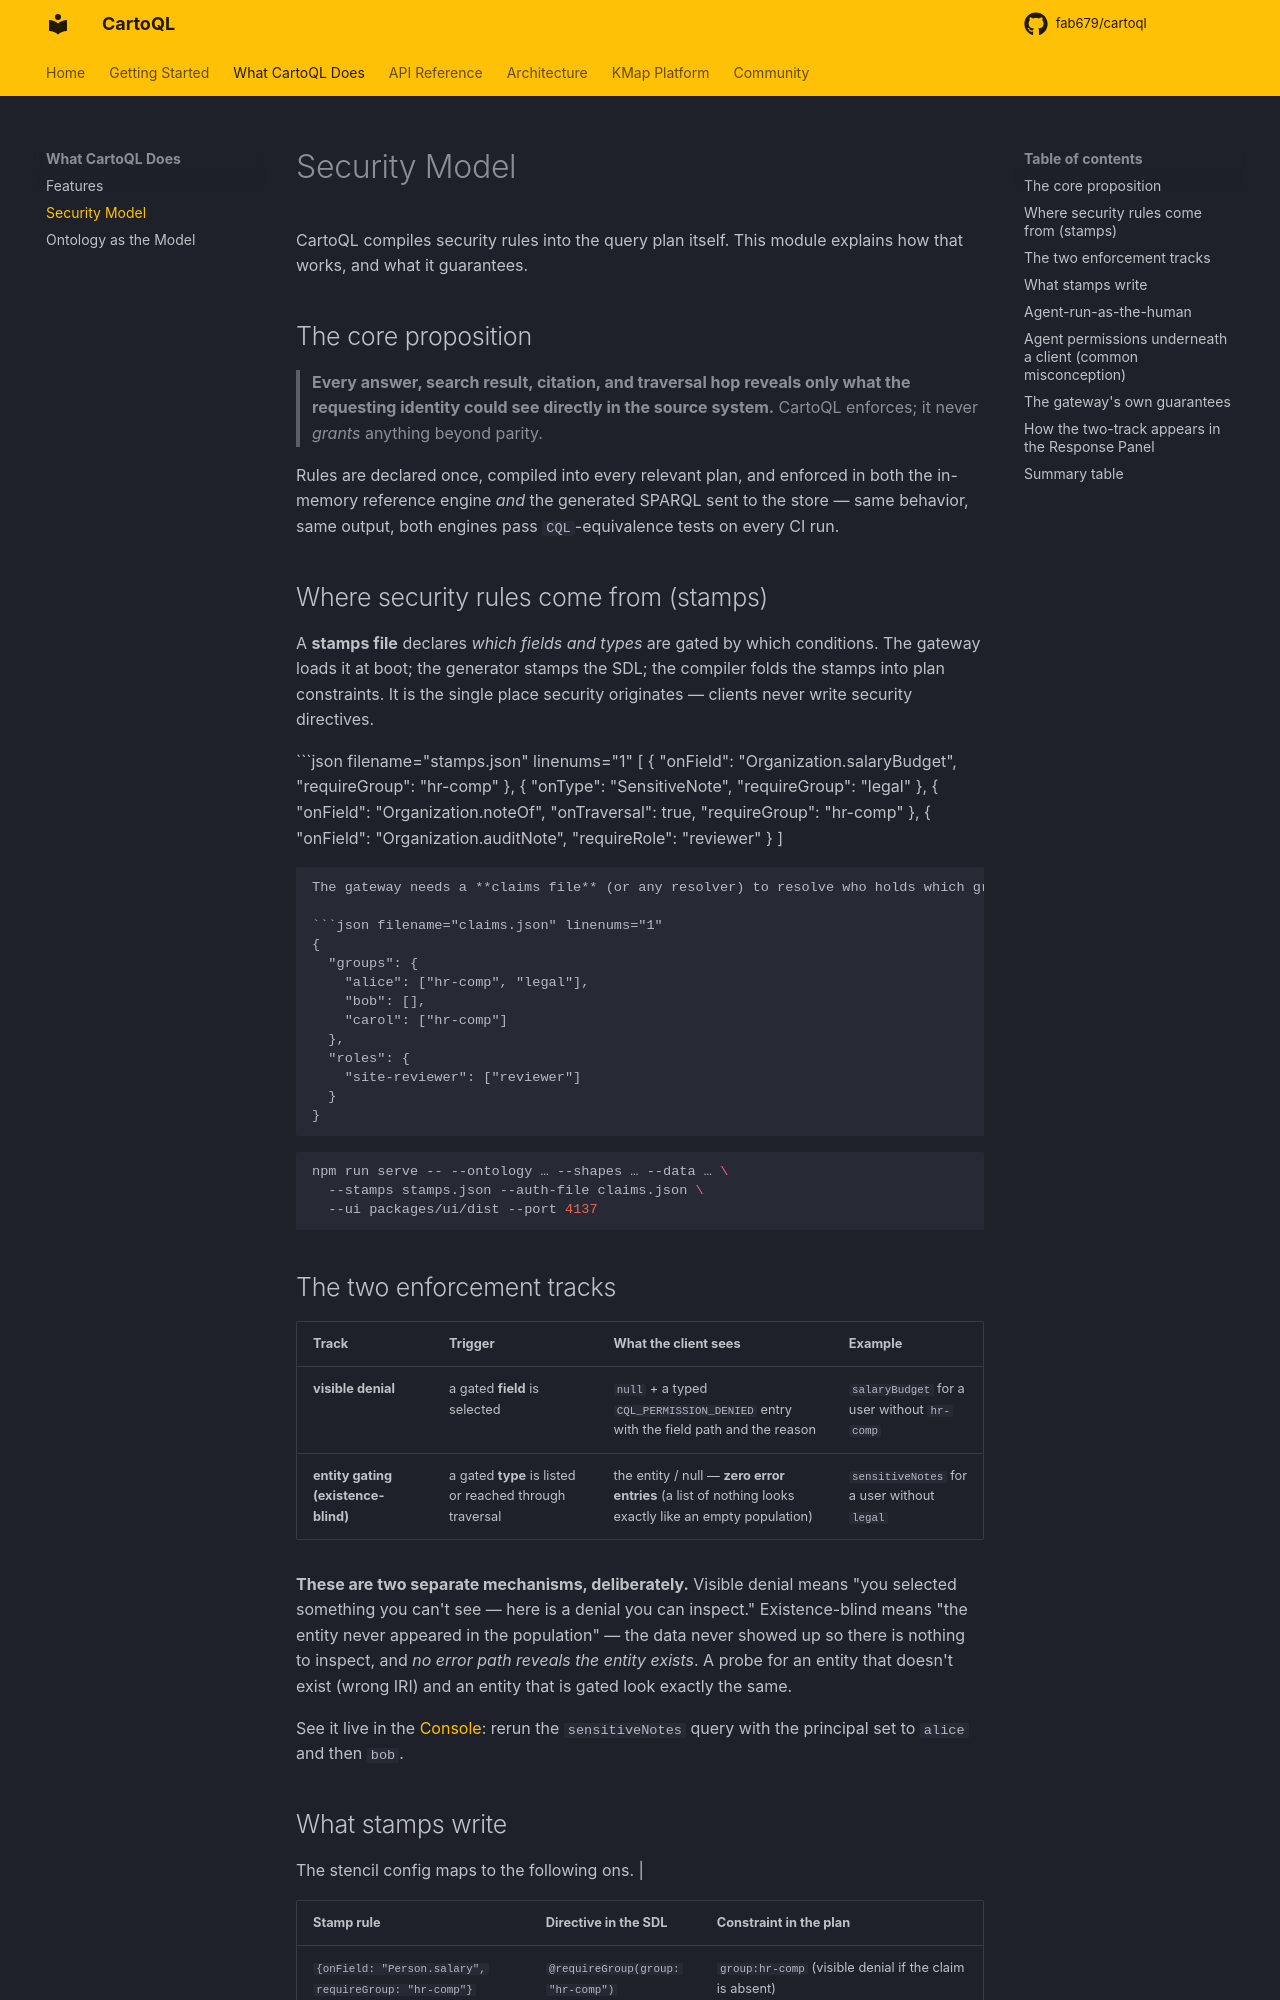

repository: fab679/cartoql · page: security/index.html · generator: mkdocs

# Security Model

CartoQL compiles security rules into the query plan itself. This module explains how that works, and what it guarantees.

## The core proposition

> **Every answer, search result, citation, and traversal hop reveals only what the
> requesting identity could see directly in the source system.** CartoQL enforces;
> it never *grants* anything beyond parity.

Rules are declared once, compiled into every relevant plan, and enforced in both
the in-memory reference engine *and* the generated SPARQL sent to the store — same
behavior, same output, both engines pass `CQL`-equivalence tests on every CI run.

## Where security rules come from (stamps)

A **stamps file** declares *which fields and types* are gated by which conditions. The gateway loads it at boot; the generator stamps the SDL; the compiler folds the stamps into plan constraints. It is the single place security originates — clients never write security directives.

```json filename="stamps.json" linenums="1"
[
  { "onField": "Organization.salaryBudget",  "requireGroup": "hr-comp" },
  { "onType":  "SensitiveNote",              "requireGroup": "legal" },
  { "onField": "Organization.noteOf",        "onTraversal": true, "requireGroup": "hr-comp" },
  { "onField": "Organization.auditNote",    "requireRole": "reviewer" }
]
```

The gateway needs a **claims file** (or any resolver) to resolve who holds which groups and roles:

```json filename="claims.json" linenums="1"
{
  "groups": {
    "alice": ["hr-comp", "legal"],
    "bob": [],
    "carol": ["hr-comp"]
  },
  "roles": {
    "site-reviewer": ["reviewer"]
  }
}
```

```bash
npm run serve -- --ontology … --shapes … --data … \
  --stamps stamps.json --auth-file claims.json \
  --ui packages/ui/dist --port 4137
```

## The two enforcement tracks

| Track | Trigger | What the client sees | Example |
|---|---|---|---|
| **visible denial** | a gated **field** is selected | `null` + a typed `CQL_PERMISSION_DENIED` entry with the field path and the reason | `salaryBudget` for a user without `hr-comp` |
| **entity gating (existence-blind)** | a gated **type** is listed or reached through traversal | the entity / null — **zero error entries** (a list of nothing looks exactly like an empty population) | `sensitiveNotes` for a user without `legal` |

**These are two separate mechanisms, deliberately.** Visible denial means "you selected something you can't see — here is a denial you can inspect." Existence-blind means "the entity never appeared in the population" — the data never showed up so there is nothing to inspect, and *no error path reveals the entity exists*. A probe for an entity that doesn't exist (wrong IRI) and an entity that is gated look exactly the same.

See it live in the [Console](console.md): rerun the `sensitiveNotes` query with the principal set to `alice` and then `bob`.
